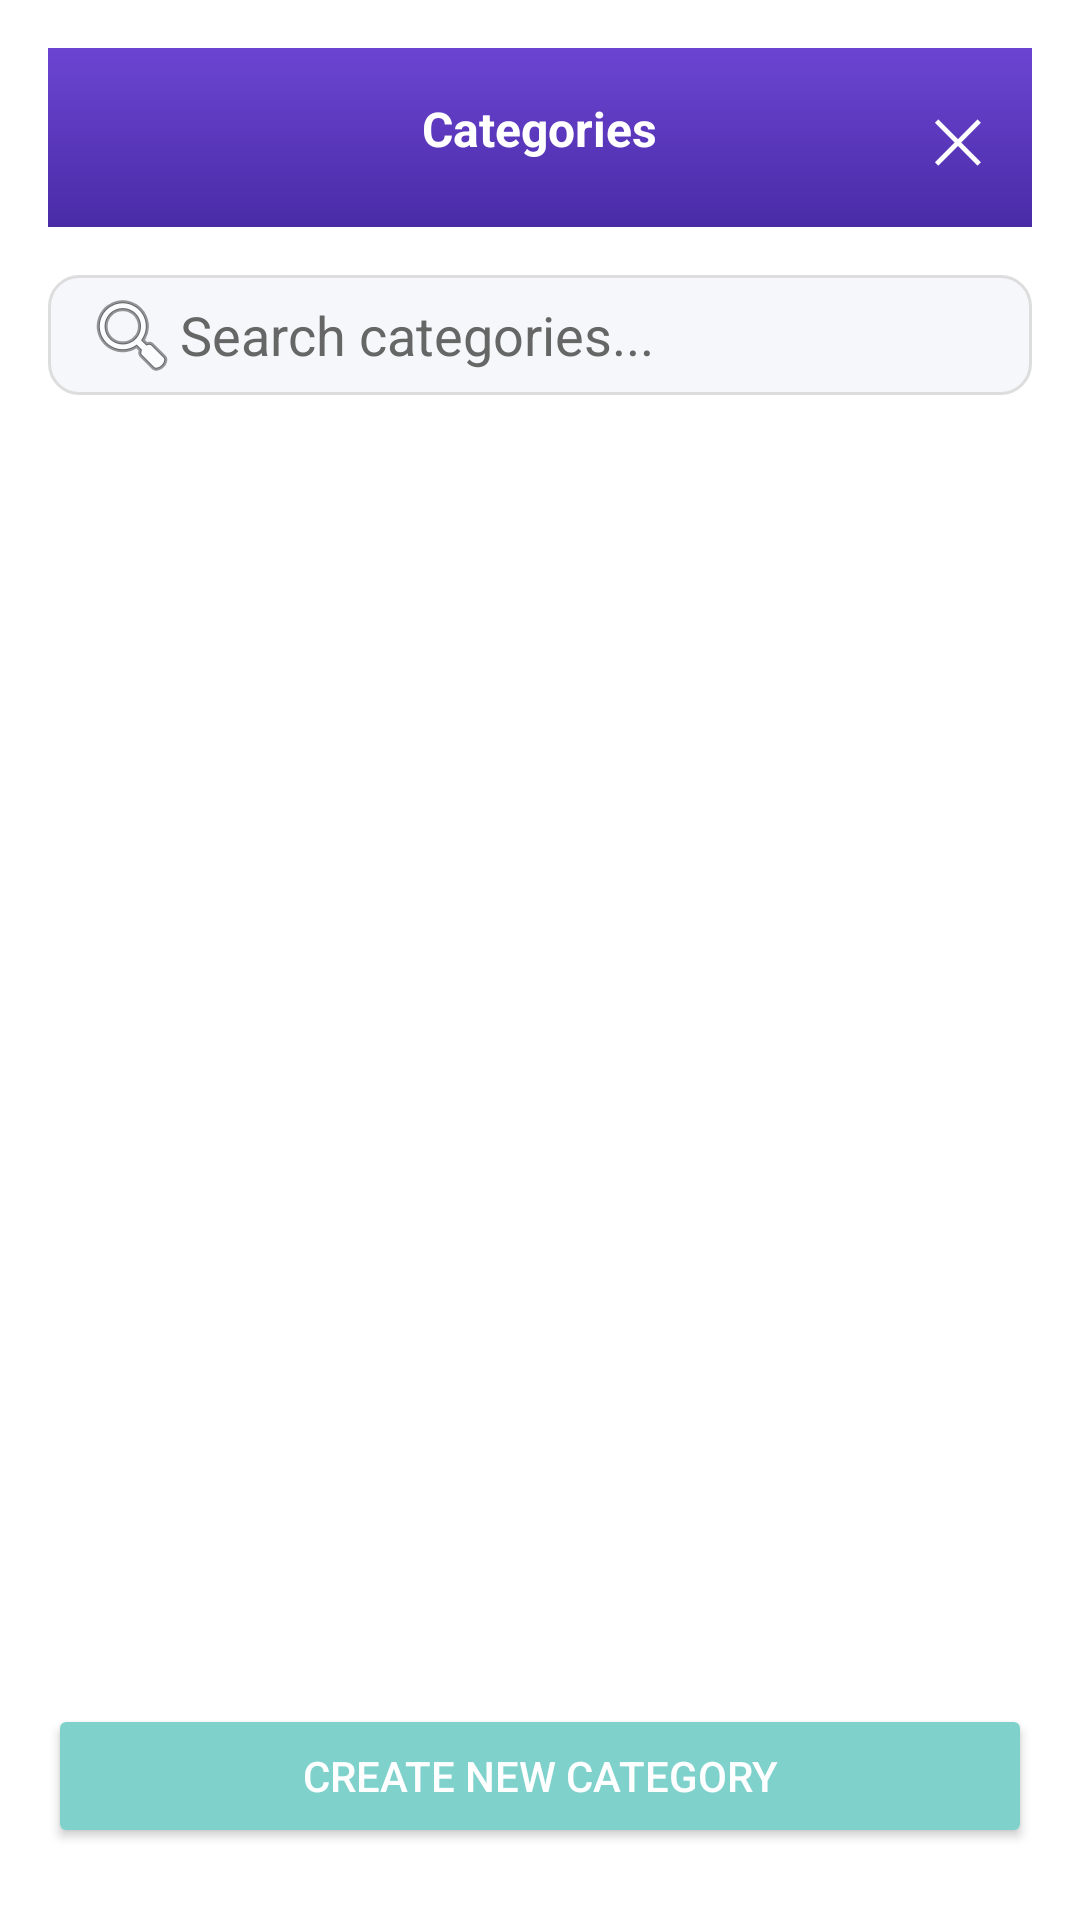

Here is an Android app screen rendered from its layout file. Give the layout XML and the strings, colors and styles it references.
<!-- AndroidManifest.xml: application theme Theme.TightBudget -->
<!-- res/layout/fragment_category_picker.xml -->
<?xml version="1.0" encoding="utf-8"?>
<LinearLayout xmlns:android="http://schemas.android.com/apk/res/android"
    xmlns:app="http://schemas.android.com/apk/res-auto"
    android:layout_width="match_parent"
    android:layout_height="match_parent"
    android:background="@android:color/white"
    android:orientation="vertical"
    android:padding="16dp">

    
    <RelativeLayout
        android:layout_width="match_parent"
        android:layout_height="wrap_content"
        android:layout_marginBottom="16dp"
        android:background="@drawable/gradient_header_rounded"
        android:padding="16dp">

        <TextView
            android:layout_width="wrap_content"
            android:layout_height="wrap_content"
            android:layout_centerHorizontal="true"
            android:text="Categories"
            android:textColor="@android:color/white"
            android:textSize="16sp"
            android:textStyle="bold" />

        <TextView
            android:id="@+id/closeButton"
            android:layout_width="wrap_content"
            android:layout_height="wrap_content"
            android:layout_alignParentEnd="true"
            android:text="✕"
            android:textColor="@android:color/white"
            android:textSize="20sp" />
    </RelativeLayout>

    
    <EditText
        android:id="@+id/searchField"
        android:layout_width="match_parent"
        android:layout_height="40dp"
        android:layout_marginBottom="12dp"
        android:background="@drawable/edit_text_background"
        android:drawableStart="@android:drawable/ic_menu_search"
        android:hint="Search categories..."
        android:paddingStart="12dp"
        android:paddingEnd="12dp"
        android:textColor="@color/text_dark"
        android:textColorHint="@color/text_light" />

    
    <androidx.recyclerview.widget.RecyclerView
        android:id="@+id/categoryRecyclerView"
        android:layout_width="match_parent"
        android:layout_height="0dp"
        android:layout_weight="1"
        android:clipToPadding="false"
        android:paddingTop="8dp"
        android:paddingBottom="8dp"
        android:scrollbars="vertical" />

    
    <Button
        android:id="@+id/createNewCategoryButton"
        android:layout_width="match_parent"
        android:layout_height="wrap_content"
        android:layout_marginTop="16dp"
        android:layout_marginBottom="8dp"
        android:backgroundTint="@color/teal_light"
        android:drawablePadding="8dp"
        android:text="Create New Category"
        android:textAllCaps="true"
        android:textColor="@android:color/white" />
</LinearLayout>
<!-- resources referenced by this layout -->
<resources>
  <color name="teal_light">#7FD1CC</color>
  <color name="text_dark">#333333</color>
  <color name="text_light">#666666</color>
  <!-- drawable edit_text_background (drawable) -->
  <?xml version="1.0" encoding="utf-8"?>
  <shape xmlns:android="http://schemas.android.com/apk/res/android">
      <solid android:color="@color/background_gray" />
      <corners android:radius="10dp" />
      <stroke
          android:width="1dp"
          android:color="@color/border_color" />
  </shape>
  <!-- drawable gradient_header_rounded (drawable) -->
  <?xml version="1.0" encoding="utf-8"?>
  <shape xmlns:android="http://schemas.android.com/apk/res/android">
      <gradient
          android:startColor="@color/primary_purple_dark"
          android:endColor="@color/primary_purple_light"
          android:angle="90"/>
  </shape>
  <style name="Theme.TightBudget" parent="Base.Theme.TightBudget" />
  <color name="background_gray">#F5F7FA</color>
  <color name="border_color">#DDDDDD</color>
  <color name="primary_purple_dark">#4A2BA6</color>
  <color name="primary_purple_light">#6B45D2</color>
  <style name="Base.Theme.TightBudget" parent="Theme.Material3.DayNight.NoActionBar">
          <item name="android:windowTranslucentNavigation">false</item>
          <item name="android:navigationBarColor">@color/primary_purple_light</item>
          <item name="android:statusBarColor">@android:color/transparent</item>
          <item name="android:windowDrawsSystemBarBackgrounds">true</item>
      </style>
</resources>
